Run: headless pygame with SDL's dummy video driver; simulated clock (each Clock.tick advances the game by its frame time, no real sleeping); random seed 0; keys injected as events and as key.get_pressed() state; mouse plan: one left click at the window centre at the start of phase 2, then a move to the lower-right quarter at the start of phase 3.
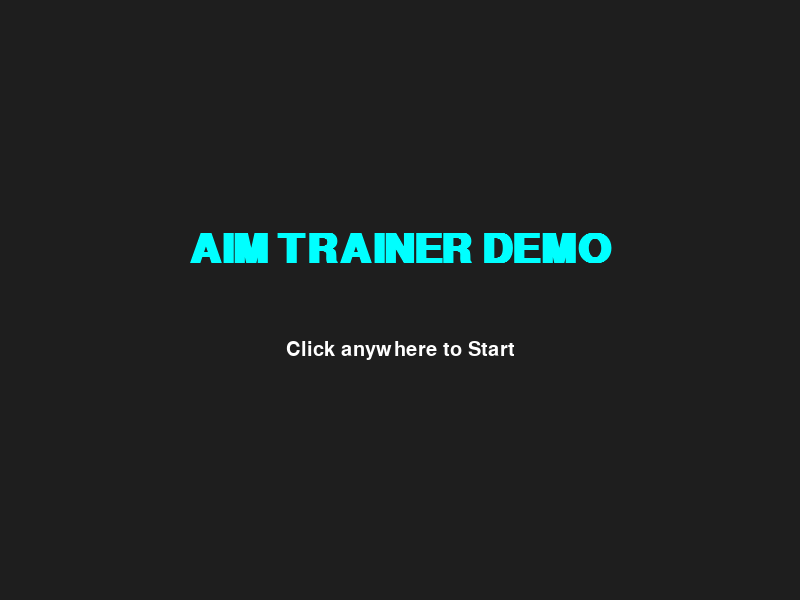
Frame 1 of 4 · flips 1–60 · no input
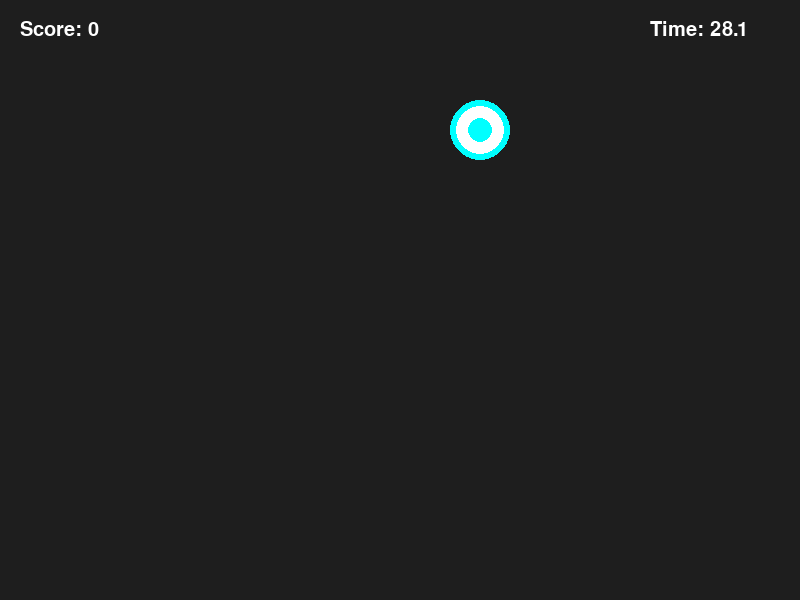
Frame 2 of 4 · flips 61–180 · clicked the window centre · tapped SPACE, RETURN · held RIGHT (→), D
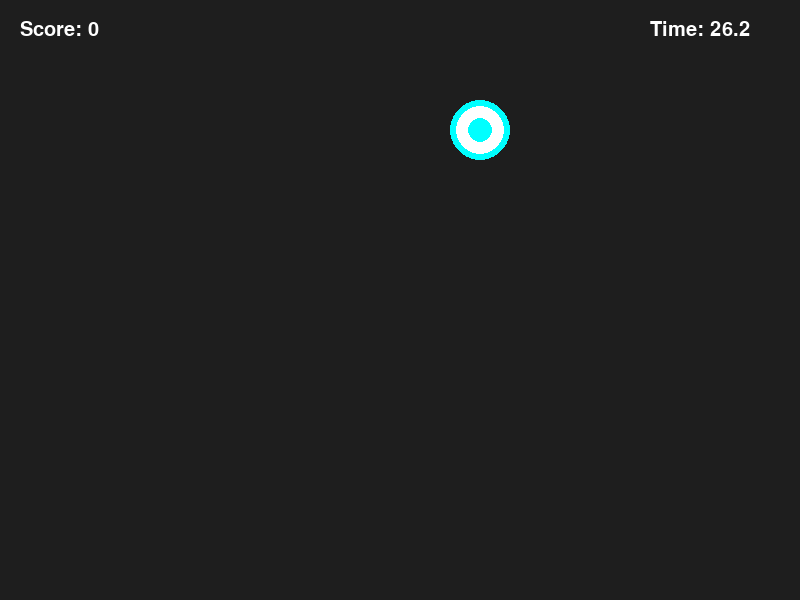
Frame 3 of 4 · flips 181–300 · moved the mouse to the lower-right quarter · held DOWN (↓), S
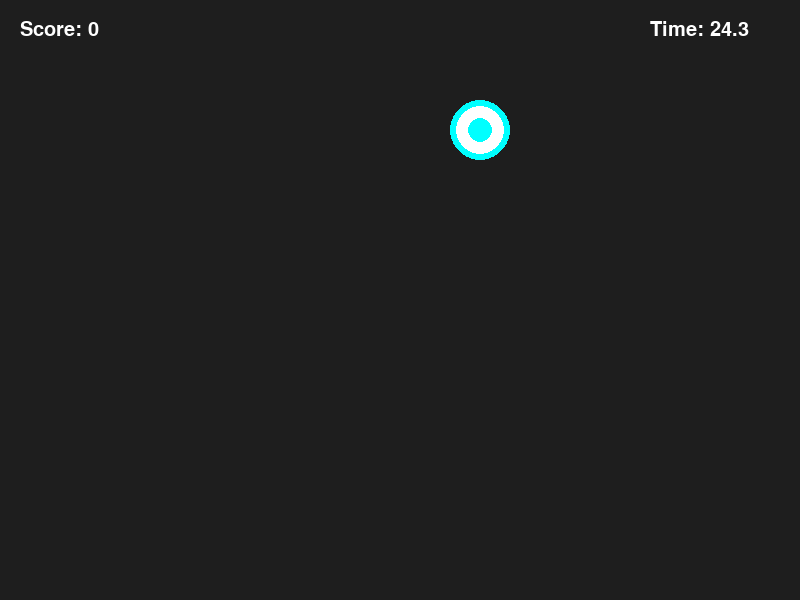
Frame 4 of 4 · flips 301–420 · held LEFT (←), A, UP (↑), W

The pygame program that drew these frames:

import pygame
import random
import math
import sys

# --- Configuration & Constants ---
pygame.init()

# Screen dimensions
SCREEN_WIDTH = 800
SCREEN_HEIGHT = 600

# Initialize screen
screen = pygame.display.set_mode((SCREEN_WIDTH, SCREEN_HEIGHT))
pygame.display.set_caption("Aim Trainer Reference Demo")

# Color definitions (RGB)
COLOR_BG = (30, 30, 30)        # Dark Grey Background
COLOR_TARGET = (0, 255, 255)   # Cyan Target
COLOR_CENTER = (255, 255, 255) # White Center
COLOR_TEXT = (255, 255, 255)   # White Text
COLOR_ACCENT = (255, 100, 100) # Red Accent

# Game settings
TARGET_RADIUS = 30
GAME_DURATION = 30  # Seconds
FPS = 60

# Fonts
try:
    font_main = pygame.font.SysFont("Arial", 30)
    font_large = pygame.font.SysFont("Arial", 60, bold=True)
except:
    # Fallback if Arial is not available
    font_main = pygame.font.Font(None, 36)
    font_large = pygame.font.Font(None, 72)

class Target:
    """
    Represents the circular target that the player needs to click.
    """
    def __init__(self):
        self.x = 0
        self.y = 0
        self.radius = TARGET_RADIUS
        self.respawn()

    def respawn(self):
        """Moves the target to a random position within valid screen bounds."""
        margin = 50
        # Ensure target doesn't spawn off-screen or behind UI text
        self.x = random.randint(margin, SCREEN_WIDTH - margin)
        self.y = random.randint(margin + 60, SCREEN_HEIGHT - margin)

    def draw(self, surface):
        """Draws the target as concentric circles."""
        # Outer circle
        pygame.draw.circle(surface, COLOR_TARGET, (self.x, self.y), self.radius)
        # Inner circle
        pygame.draw.circle(surface, COLOR_CENTER, (self.x, self.y), self.radius * 0.8)
        # Bullseye
        pygame.draw.circle(surface, COLOR_TARGET, (self.x, self.y), self.radius * 0.4)

    def is_clicked(self, mouse_pos):
        """
        Checks if the mouse click occurred within the target's radius.
        Uses the distance formula: sqrt((x2-x1)^2 + (y2-y1)^2)
        """
        mx, my = mouse_pos
        distance = math.sqrt((mx - self.x)**2 + (my - self.y)**2)
        return distance <= self.radius

def draw_text_centered(surface, text, font, color, y_offset=0):
    """Utility to draw text in the center of the screen."""
    text_surf = font.render(text, True, color)
    rect = text_surf.get_rect(center=(SCREEN_WIDTH//2, SCREEN_HEIGHT//2 + y_offset))
    surface.blit(text_surf, rect)

def main():
    """Main game loop and state management."""
    clock = pygame.time.Clock()
    
    # Game States: MENU, PLAYING, GAMEOVER
    game_state = "MENU"
    
    score = 0
    start_ticks = 0
    target = Target()
    
    running = True
    while running:
        # --- Event Handling ---
        for event in pygame.event.get():
            if event.type == pygame.QUIT:
                running = False
                sys.exit()
            
            if event.type == pygame.MOUSEBUTTONDOWN:
                if game_state == "MENU":
                    # Start the game
                    game_state = "PLAYING"
                    score = 0
                    start_ticks = pygame.time.get_ticks()
                    target.respawn()
                
                elif game_state == "PLAYING":
                    # Check for hits
                    if target.is_clicked(event.pos):
                        score += 1
                        target.respawn()
                
                elif game_state == "GAMEOVER":
                    # Return to menu
                    game_state = "MENU"

        # --- Update & Draw ---
        screen.fill(COLOR_BG)

        if game_state == "MENU":
            draw_text_centered(screen, "AIM TRAINER DEMO", font_large, COLOR_TARGET, -50)
            draw_text_centered(screen, "Click anywhere to Start", font_main, COLOR_TEXT, 50)

        elif game_state == "PLAYING":
            # Calculate remaining time
            seconds_passed = (pygame.time.get_ticks() - start_ticks) / 1000
            time_left = GAME_DURATION - seconds_passed
            
            if time_left <= 0:
                time_left = 0
                game_state = "GAMEOVER"
            
            # Draw game elements
            target.draw(screen)
            
            # Draw UI (Score and Time)
            score_text = font_main.render(f"Score: {score}", True, COLOR_TEXT)
            time_text = font_main.render(f"Time: {time_left:.1f}", True, COLOR_TEXT)
            screen.blit(score_text, (20, 20))
            screen.blit(time_text, (SCREEN_WIDTH - 150, 20))

        elif game_state == "GAMEOVER":
            draw_text_centered(screen, "SESSION COMPLETE", font_large, COLOR_ACCENT, -80)
            draw_text_centered(screen, f"Final Score: {score}", font_large, COLOR_TEXT, 0)
            
            # Calculate simple stats
            if GAME_DURATION > 0:
                kps = score / GAME_DURATION
                draw_text_centered(screen, f"Speed: {kps:.2f} hits/sec", font_main, COLOR_TEXT, 60)
            
            draw_text_centered(screen, "Click to Menu", font_main, (150, 150, 150), 120)

        # Update display
        pygame.display.flip()
        
        # Cap the frame rate
        clock.tick(FPS)

    pygame.quit()

if __name__ == "__main__":
    main()
